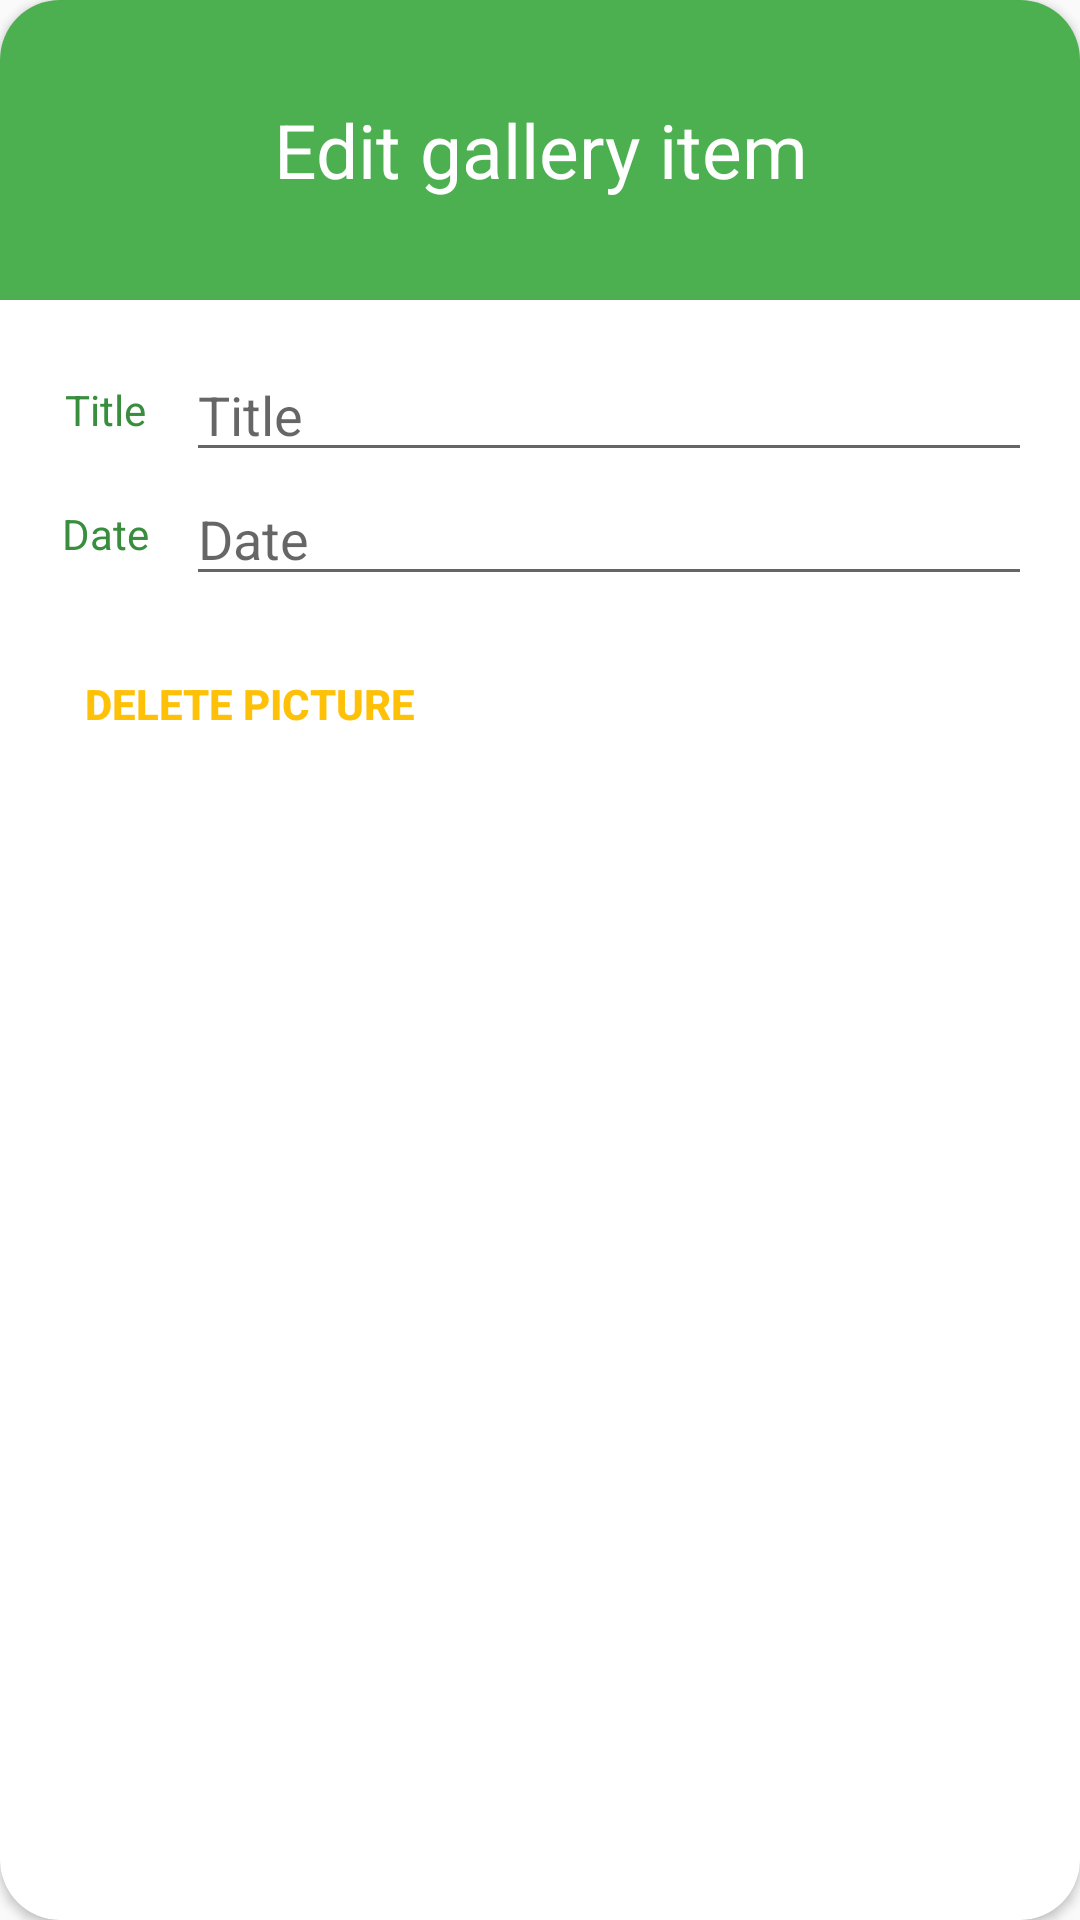

Reconstruct the res/layout file that produces this screen, plus the resources it refers to.
<!-- AndroidManifest.xml: application theme AppTheme -->
<!-- res/layout/dialog_edit_gallery_item.xml -->
<?xml version="1.0" encoding="utf-8"?>
<android.support.v7.widget.CardView
  xmlns:android="http://schemas.android.com/apk/res/android"
  xmlns:app="http://schemas.android.com/apk/res-auto"
  android:layout_width="wrap_content"
  android:layout_height="wrap_content"
  android:layout_margin="16dp"
  android:background="@drawable/dialog_bg"
  app:cardCornerRadius="20dp">

  <ScrollView
    android:layout_width="match_parent"
    android:layout_height="match_parent">

    <RelativeLayout
      android:layout_width="match_parent"
      android:layout_height="wrap_content">

      <FrameLayout
        android:id="@+id/colorFrame"
        android:layout_width="match_parent"
        android:layout_height="100dp"
        android:layout_alignParentTop="true"
        android:background="@color/colorPrimary">

        <TextView
          android:layout_width="match_parent"
          android:layout_height="match_parent"
          android:gravity="center"
          android:text="@string/edit_image_dialog_title"
          android:textColor="@android:color/white"
          android:textSize="25sp"/>
      </FrameLayout>


      <GridLayout
        android:layout_width="match_parent"
        android:layout_height="wrap_content"
        android:layout_margin="16dp"
        android:layout_below="@+id/colorFrame"
        android:columnCount="2">

        <TextView
          android:layout_width="wrap_content"
          android:layout_height="wrap_content"
          android:layout_column="0"
          android:layout_columnWeight="0.3"
          android:layout_gravity="center"
          android:layout_row="1"
          android:gravity="center"
          android:text="@string/edit_image_dialog_title_tv"
          android:textColor="@color/colorPrimaryDark"/>


        <EditText
          android:id="@+id/titleEditText"
          android:layout_width="190dp"
          android:layout_height="wrap_content"
          android:layout_marginStart="8dp"
          android:layout_column="1"
          android:layout_columnWeight="0.7"
          android:layout_row="1"
          android:hint="@string/edit_image_dialog_title_hint"/>


        <TextView
          android:layout_width="wrap_content"
          android:layout_height="wrap_content"
          android:layout_column="0"
          android:layout_columnWeight="0.3"
          android:layout_gravity="center"
          android:layout_row="2"
          android:gravity="center"
          android:text="@string/edit_image_dialog_date_tv"
          android:textColor="@color/colorPrimaryDark"/>


        <EditText
          android:id="@+id/dateEditText"
          android:layout_width="190dp"
          android:layout_height="wrap_content"
          android:layout_marginStart="8dp"
          android:layout_column="1"
          android:layout_columnWeight="0.7"
          android:layout_row="2"
          android:focusable="false"
          android:hint="@string/edit_image_dialog_date_hint"/>

        <Button
          android:id="@+id/deleteGalleryItemButton"
          style="?android:attr/buttonBarButtonStyle"
          android:textStyle="bold"
          android:layout_width="wrap_content"
          android:layout_height="wrap_content"
          android:layout_marginTop="12dp"
          android:layout_column="0"
          android:layout_columnSpan="2"
          android:layout_row="3"
          android:text="@string/edit_image_dialog_delete_button"
          android:textColor="@color/colorAccent"/>


        <Button
          android:id="@+id/editImageButton"
          android:layout_width="match_parent"
          android:layout_height="35dp"
          android:layout_marginTop="20dp"
          android:layout_marginBottom="20dp"
          android:layout_marginLeft="35dp"
          android:layout_marginRight="35dp"
          android:layout_column="0"
          android:layout_columnSpan="2"
          android:layout_row="4"
          android:background="@drawable/button_add_bg"
          android:text="@string/edit_image_dialog_button_text"
          android:textColor="@android:color/white"/>

      </GridLayout>


    </RelativeLayout>

  </ScrollView>

</android.support.v7.widget.CardView>
<!-- resources referenced by this layout -->
<resources>
  <color name="colorAccent">#FFC107</color>
  <color name="colorPrimary">#4CAF50</color>
  <color name="colorPrimaryDark">#388E3C</color>
  <!-- drawable dialog_bg (drawable) -->
  <?xml version="1.0" encoding="utf-8"?>
  
  <shape xmlns:android="http://schemas.android.com/apk/res/android">
    <solid
      android:color="@android:color/white"/>
    <corners
      android:radius="20dp" />
    <padding
      android:left="10dp"
      android:top="10dp"
      android:right="10dp"
      android:bottom="10dp" />
  </shape>
  <string name="edit_image_dialog_button_text">Save changes</string>
  <string name="edit_image_dialog_date_hint">Date</string>
  <string name="edit_image_dialog_date_tv">Date</string>
  <string name="edit_image_dialog_delete_button">Delete picture</string>
  <string name="edit_image_dialog_title">Edit gallery item</string>
  <string name="edit_image_dialog_title_hint">Title</string>
  <string name="edit_image_dialog_title_tv">Title</string>
  <style name="AppTheme" parent="Theme.AppCompat.Light.DarkActionBar">
      
      <item name="colorPrimary">@color/colorPrimary</item>
      <item name="colorPrimaryDark">@color/colorPrimaryDark</item>
      <item name="colorAccent">@color/colorAccent</item>
      <item name="android:windowContentTransitions">true</item>
    </style>
</resources>
